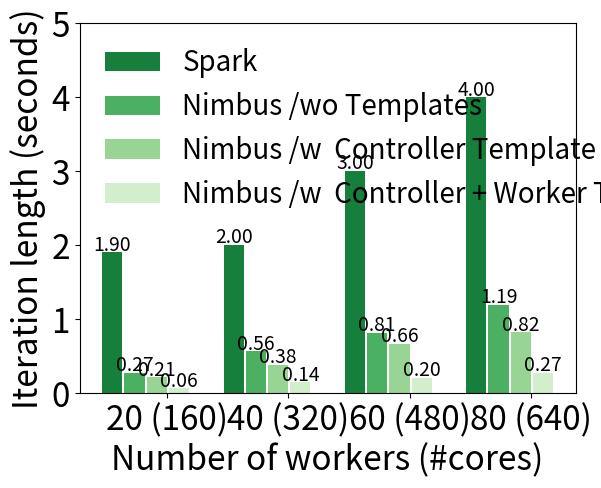

Write the Python code that produced this figure.
#!/usr/bin/python
import numpy as np
import matplotlib.cm as cmx
import matplotlib.colors as colors
import matplotlib.pyplot as plt
from matplotlib import rc

# Configure matplot to understand tex grammer.
# rc('text', usetex=True)
rc('font', size=24)

N = 4
P = 4
ind = np.arange(N) * 1.2
width = 0.2
sep   = 0.22

Legends = [
'Spark',
'Nimbus /wo Templates',
'Nimbus /w  Controller Template',
'Nimbus /w  Controller + Worker Template'
]

n_colors = P
color_map = cmx.ScalarMappable(
        colors.Normalize(vmin=0, vmax=n_colors+1), cmap='Greens')
Colors = [color_map.to_rgba(i) for i in range(n_colors, -1, -1)]

def plot_bar(bar_data, ind, color, add_sum):
    p = plt.bar(ind, bar_data, width, color=color)
    if add_sum:
      for num, rect in zip(bar_data, p):
        plt.text(rect.get_x() + rect.get_width()/2,
                 rect.get_y()+ rect.get_height() + 0.1,
                 '{:.2f}'.format(num),
                 ha='center', va='center',
                 fontsize='xx-small')
    return p


spark       = [ 1.90, 2.00, 3.00,  4.00]
no_template = [ 0.27, 0.56, 0.81,  1.19]
c_template  = [ 0.21, 0.38, 0.66,  0.82]
cw_template = [ 0.06, 0.14, 0.20,  0.27]

Parts = []

p = plot_bar(spark, ind - 2*sep, Colors[0], True)
Parts.append(p[0])

p = plot_bar(no_template, ind - sep, Colors[1], True)
Parts.append(p[0])

p = plot_bar(c_template, ind, Colors[2], True)
Parts.append(p[0])

p = plot_bar(cw_template, ind + sep, Colors[3], True)
Parts.append(p[0])

ticks=['20 (160)','40 (320)','60 (480)','80 (640)']
plt.xticks(ind+width/2., ticks)
plt.xlabel('Number of workers (#cores)')
plt.ylabel('Iteration length (seconds)')
plt.ylim([0, 5])
# plt.set_yscale('log')

plt.legend(Parts, Legends,
           ncol=1, loc=1, mode='expand',
           fontsize='small', frameon=False)

title  = 'Logistic Regression, c3.2xlarge worker, c3.4xlarge controller '
title += '5 million 10 dimensional samples per worker'
# plt.title(title, fontsize='small')

plt.show()
# plt.savefig('../figs/weak_scale.pdf')
